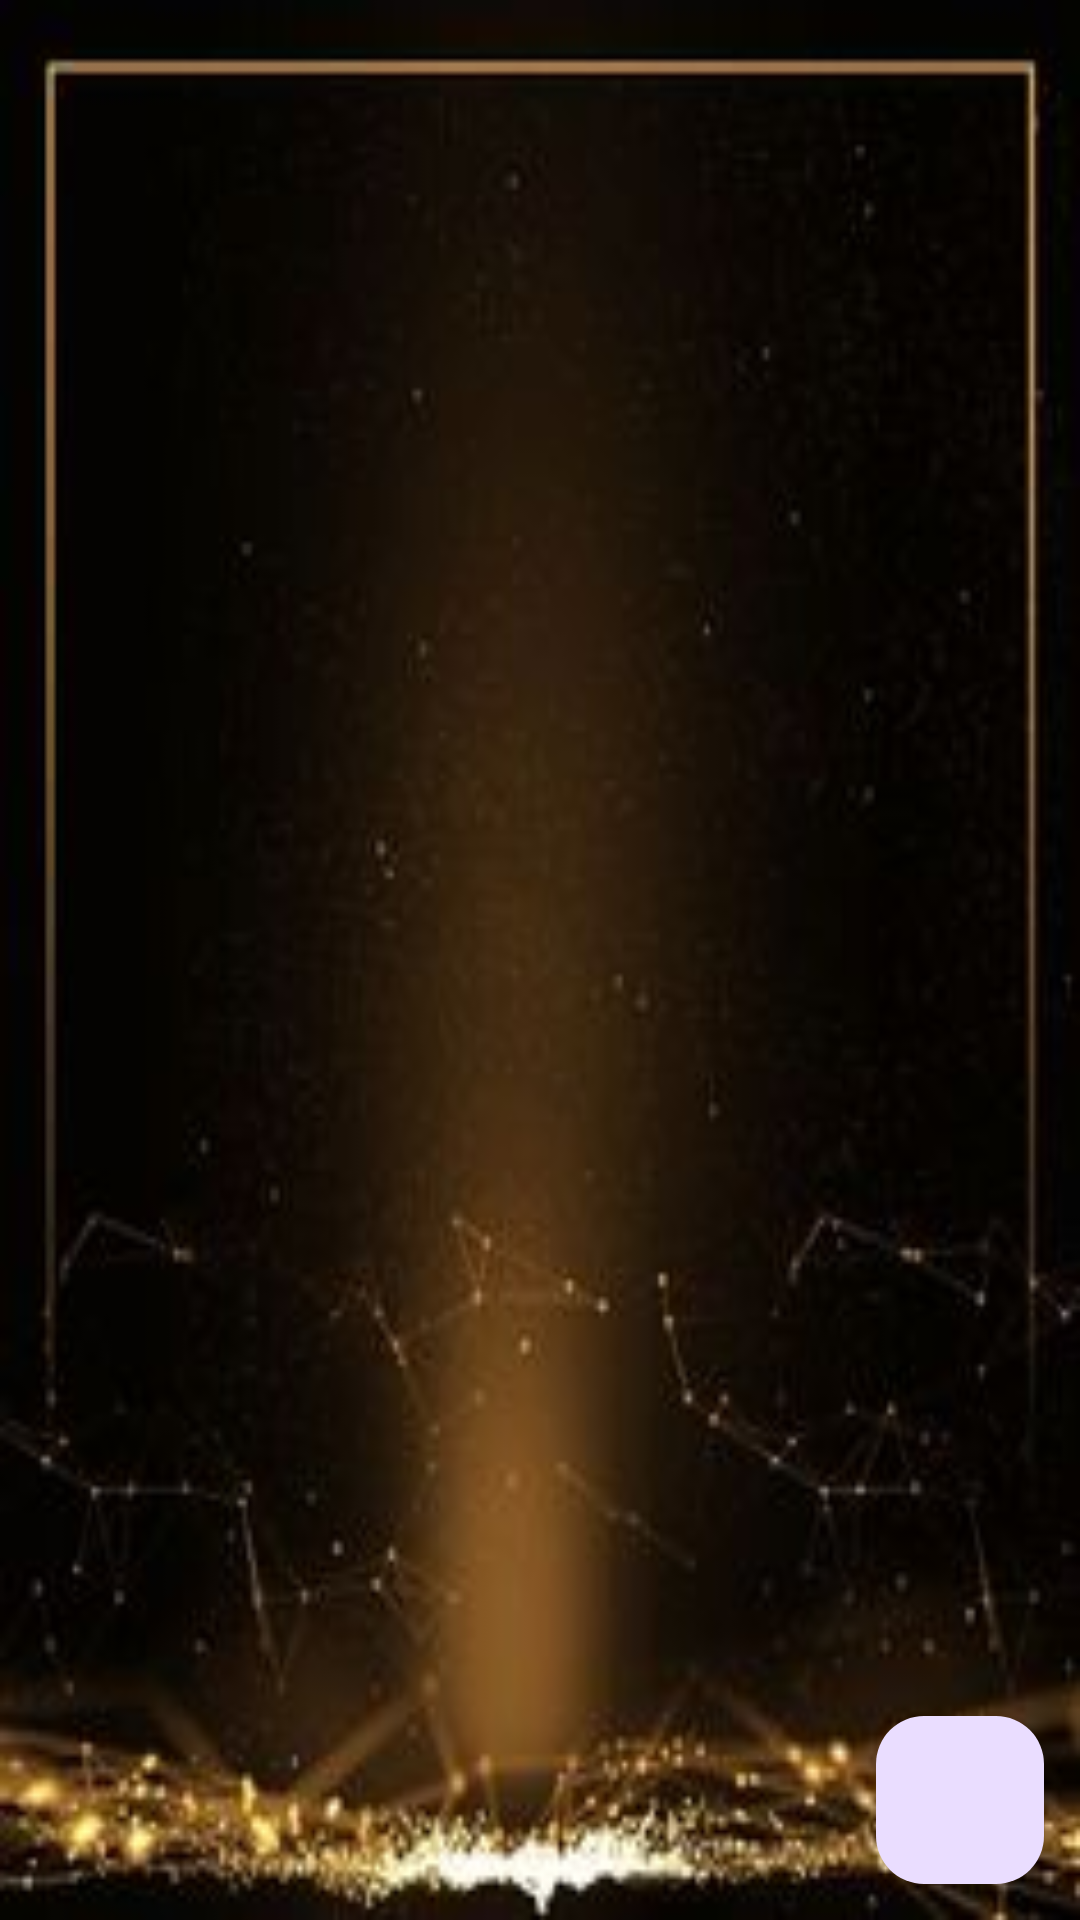

Reconstruct the res/layout file that produces this screen, plus the resources it refers to.
<!-- AndroidManifest.xml: application theme Theme.HeroKu -->
<!-- res/layout/activity_main.xml -->
<?xml version="1.0" encoding="utf-8"?>
<RelativeLayout xmlns:android="http://schemas.android.com/apk/res/android"
    xmlns:tools="http://schemas.android.com/tools"
    android:layout_width="match_parent"
    android:layout_height="match_parent"
    android:padding="6dp"
    android:background="@drawable/bghitam"
    tools:context=".Activity.MainActivity">

    <androidx.recyclerview.widget.RecyclerView
        android:id="@+id/rv_heroku"
        android:layout_width="match_parent"
        android:layout_height="match_parent"
        tools:listitem="@layout/list_item_hero">
    </androidx.recyclerview.widget.RecyclerView>

    <com.google.android.material.floatingactionbutton.FloatingActionButton
        android:id="@+id/fab_tambah"
        android:layout_width="wrap_content"
        android:layout_height="wrap_content"
        android:layout_alignParentBottom="true"
        android:layout_alignParentEnd="true"
        android:layout_margin="6dp"
        android:src="@drawable/baseline_circle_24"
        android:tint="@null"/>
    <ProgressBar
        android:id="@+id/pb_heroku"
        android:layout_width="wrap_content"
        android:layout_height="wrap_content"
        android:layout_centerInParent="true"
        android:indeterminate="true"
        android:visibility="gone"/>

</RelativeLayout>
<!-- res/layout/list_item_hero.xml (included above) -->
<?xml version="1.0" encoding="utf-8"?>
<androidx.cardview.widget.CardView
    xmlns:android="http://schemas.android.com/apk/res/android"
    android:layout_width="match_parent"
    android:layout_height="wrap_content"
    android:layout_margin="6dp"
    android:elevation="32dp">

    <RelativeLayout
        android:id="@+id/ll_heroku"
        android:layout_width="match_parent"
        android:layout_height="600px"
        android:padding="6dp"
        android:background="@drawable/bglist"
        android:orientation="vertical">

        <TextView
        android:id="@+id/tv_id"
        android:layout_width="wrap_content"
        android:layout_height="wrap_content"
        android:text="id"
        android:textSize="21sp"
        android:visibility="gone"/>

        <TextView
            android:id="@+id/tv_nama1"
            android:layout_width="wrap_content"
            android:layout_height="wrap_content"
            android:text="nama"
            android:layout_marginStart="45dp"
            android:layout_marginTop="25dp"
            android:textColor="@color/white"
            android:textStyle="bold"
            android:textSize="21sp"
            android:layout_below="@id/tv_id"/>

        <ImageView
            android:id="@+id/iv_foto"
            android:layout_width="150dp"
            android:layout_height="150dp"
            android:src="@mipmap/ic_launcher"
            android:layout_marginTop="100px"
            android:layout_marginBottom="100px"
            android:layout_marginStart="200px"
            android:layout_marginEnd="100px"
            android:layout_toEndOf="@id/tv_tahun_rilis1"/>

        <TextView
            android:id="@+id/tv_role1"
            android:layout_width="wrap_content"
            android:layout_height="wrap_content"
            android:text="Role"
            android:layout_marginStart="45dp"
            android:textColor="@color/white"
            android:textSize="21sp"
            android:layout_below="@id/tv_nama1"
            android:textStyle="bold"/>
        <TextView
            android:id="@+id/tv_lane1"
            android:layout_width="wrap_content"
            android:layout_height="wrap_content"
            android:text="lane"
            android:layout_marginStart="45dp"
            android:textColor="@color/white"
            android:textSize="21sp"
            android:layout_below="@id/tv_role1"
            android:textStyle="bold"
            />
        <TextView
            android:id="@+id/tv_tahun_rilis1"
            android:layout_width="wrap_content"
            android:layout_height="wrap_content"
            android:layout_marginStart="45dp"
            android:text="Tahun_rilis"
            android:textColor="@color/white"
            android:textSize="21sp"
            android:layout_below="@id/tv_lane1"
            android:textStyle="bold"/>
        <TextView
            android:id="@+id/tv_des_hero1"
            android:layout_width="wrap_content"
            android:layout_height="wrap_content"
            android:layout_marginStart="45dp"
            android:textColor="@color/white"
            android:textSize="21sp"
            android:visibility="gone"
            android:textStyle="bold"/>
        <TextView
            android:id="@+id/tv_listskill1"
            android:layout_width="wrap_content"
            android:layout_height="wrap_content"
            android:layout_marginStart="45dp"
            android:textColor="@color/white"
            android:textSize="21sp"
            android:visibility="gone"
            android:textStyle="bold"/>
        <TextView
            android:id="@+id/tv_listdes1"
            android:layout_width="wrap_content"
            android:layout_height="wrap_content"
            android:layout_marginStart="45dp"
            android:textColor="@color/white"
            android:textSize="21sp"
            android:visibility="gone"
            android:textStyle="bold"/>
        <TextView
            android:id="@+id/tv_listskill2"
            android:layout_width="wrap_content"
            android:layout_height="wrap_content"
            android:layout_marginStart="45dp"
            android:textColor="@color/white"
            android:textSize="21sp"
            android:visibility="gone"
            android:textStyle="bold"/>
        <TextView
            android:id="@+id/tv_listdes2"
            android:layout_width="wrap_content"
            android:layout_height="wrap_content"
            android:layout_marginStart="45dp"
            android:textColor="@color/white"
            android:textSize="21sp"
            android:visibility="gone"
            android:textStyle="bold"/>
        <TextView
            android:id="@+id/tv_listskill3"
            android:layout_width="wrap_content"
            android:layout_height="wrap_content"
            android:layout_marginStart="45dp"
            android:textColor="@color/white"
            android:textSize="21sp"
            android:visibility="gone"
            android:textStyle="bold"/>
        <TextView
            android:id="@+id/tv_listdes3"
            android:layout_width="wrap_content"
            android:layout_height="wrap_content"
            android:layout_marginStart="45dp"
            android:textColor="@color/white"
            android:textSize="21sp"
            android:visibility="gone"
            android:textStyle="bold"/>
        <TextView
            android:id="@+id/tv_linkFoto"
            android:layout_below="@id/iv_foto"
            android:visibility="gone"
            android:layout_width="wrap_content"
            android:layout_height="wrap_content"/>

    </RelativeLayout>

</androidx.cardview.widget.CardView>
<!-- resources referenced by this layout -->
<resources>
  <!-- drawable bghitam: jpg bitmap (drawable, 10585 bytes) -->
  <!-- drawable bglist: jpg bitmap (drawable, 9325 bytes) -->
  <style name="Theme.HeroKu" parent="Base.Theme.HeroKu" />
  <style name="Base.Theme.HeroKu" parent="Theme.Material3.DayNight.NoActionBar">
          
          
      </style>
  <!-- not gathered from this repository: default colours our renderer supplied (Android Studio template values) -->
  <color name="white">#FFFFFFFF</color>
</resources>
